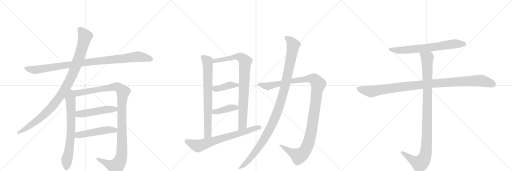
t = 0.00 s
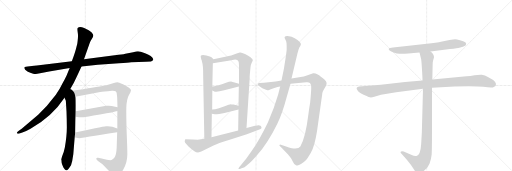
t = 2.97 s
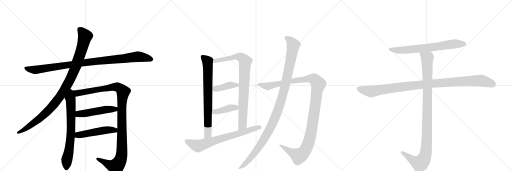
t = 5.94 s
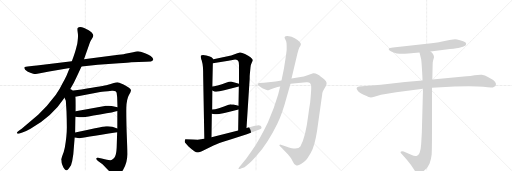
t = 8.91 s
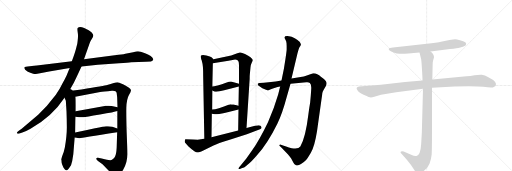
t = 11.89 s
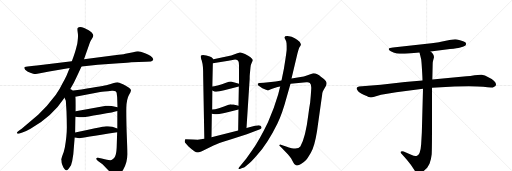
t = 14.86 s

The animated SVG that drew these frames (rendered in a browser with its animation timeline set to each time). Animation: 16 CSS @keyframes rules; one cycle of 14.86 s.

<svg version="1.1" viewBox="0 0 3072 1024" xmlns="http://www.w3.org/2000/svg">
  <g stroke="lightgray" stroke-dasharray="1,1" stroke-width="1" transform="scale(4, 4)">
    <line x1="0" y1="0" x2="256" y2="256"></line>
    <line x1="256" y1="0" x2="0" y2="256"></line>
    <line x1="128" y1="0" x2="128" y2="256"></line>
    <line x1="0" y1="128" x2="256" y2="128"></line>
    <line x1="256" y1="0" x2="512" y2="256"></line>
    <line x1="512" y1="0" x2="256" y2="256"></line>
    <line x1="384" y1="0" x2="384" y2="256"></line>
    <line x1="256" y1="128" x2="512" y2="128"></line>
    <line x1="512" y1="0" x2="768" y2="256"></line>
    <line x1="768" y1="0" x2="512" y2="256"></line>
    <line x1="640" y1="0" x2="640" y2="256"></line>
    <line x1="512" y1="128" x2="768" y2="128"></line>
  </g>
<g transform="scale(1, -1) translate(0, -850)">
   <style type="text/css">
    @keyframes keyframes0 {
      from {
       stroke: black;
       stroke-dashoffset: 1020;
       stroke-width: 128;
       }
       77% {
       animation-timing-function: step-end;
       stroke: black;
       stroke-dashoffset: 0;
       stroke-width: 128;
       }
       to {
       stroke: black;
       stroke-width: 1024;
       }
       }
       #make-me-a-hanzi-animation-0 {
         animation: keyframes0 1.080078s both;
         animation-delay: 0.000000s;
         animation-timing-function: linear;
       }
    @keyframes keyframes1 {
      from {
       stroke: black;
       stroke-dashoffset: 1046;
       stroke-width: 128;
       }
       77% {
       animation-timing-function: step-end;
       stroke: black;
       stroke-dashoffset: 0;
       stroke-width: 128;
       }
       to {
       stroke: black;
       stroke-width: 1024;
       }
       }
       #make-me-a-hanzi-animation-1 {
         animation: keyframes1 1.101237s both;
         animation-delay: 1.080078s;
         animation-timing-function: linear;
       }
    @keyframes keyframes2 {
      from {
       stroke: black;
       stroke-dashoffset: 716;
       stroke-width: 128;
       }
       70% {
       animation-timing-function: step-end;
       stroke: black;
       stroke-dashoffset: 0;
       stroke-width: 128;
       }
       to {
       stroke: black;
       stroke-width: 1024;
       }
       }
       #make-me-a-hanzi-animation-2 {
         animation: keyframes2 0.832682s both;
         animation-delay: 2.181315s;
         animation-timing-function: linear;
       }
    @keyframes keyframes3 {
      from {
       stroke: black;
       stroke-dashoffset: 1168;
       stroke-width: 128;
       }
       79% {
       animation-timing-function: step-end;
       stroke: black;
       stroke-dashoffset: 0;
       stroke-width: 128;
       }
       to {
       stroke: black;
       stroke-width: 1024;
       }
       }
       #make-me-a-hanzi-animation-3 {
         animation: keyframes3 1.200521s both;
         animation-delay: 3.013997s;
         animation-timing-function: linear;
       }
    @keyframes keyframes4 {
      from {
       stroke: black;
       stroke-dashoffset: 504;
       stroke-width: 128;
       }
       62% {
       animation-timing-function: step-end;
       stroke: black;
       stroke-dashoffset: 0;
       stroke-width: 128;
       }
       to {
       stroke: black;
       stroke-width: 1024;
       }
       }
       #make-me-a-hanzi-animation-4 {
         animation: keyframes4 0.660156s both;
         animation-delay: 4.214518s;
         animation-timing-function: linear;
       }
    @keyframes keyframes5 {
      from {
       stroke: black;
       stroke-dashoffset: 501;
       stroke-width: 128;
       }
       62% {
       animation-timing-function: step-end;
       stroke: black;
       stroke-dashoffset: 0;
       stroke-width: 128;
       }
       to {
       stroke: black;
       stroke-width: 1024;
       }
       }
       #make-me-a-hanzi-animation-5 {
         animation: keyframes5 0.657715s both;
         animation-delay: 4.874674s;
         animation-timing-function: linear;
       }
    @keyframes keyframes6 {
      from {
       stroke: black;
       stroke-dashoffset: 763;
       stroke-width: 128;
       }
       71% {
       animation-timing-function: step-end;
       stroke: black;
       stroke-dashoffset: 0;
       stroke-width: 128;
       }
       to {
       stroke: black;
       stroke-width: 1024;
       }
       }
       #make-me-a-hanzi-animation-6 {
         animation: keyframes6 0.870931s both;
         animation-delay: 5.532389s;
         animation-timing-function: linear;
       }
    @keyframes keyframes7 {
      from {
       stroke: black;
       stroke-dashoffset: 876;
       stroke-width: 128;
       }
       74% {
       animation-timing-function: step-end;
       stroke: black;
       stroke-dashoffset: 0;
       stroke-width: 128;
       }
       to {
       stroke: black;
       stroke-width: 1024;
       }
       }
       #make-me-a-hanzi-animation-7 {
         animation: keyframes7 0.962891s both;
         animation-delay: 6.403320s;
         animation-timing-function: linear;
       }
    @keyframes keyframes8 {
      from {
       stroke: black;
       stroke-dashoffset: 411;
       stroke-width: 128;
       }
       57% {
       animation-timing-function: step-end;
       stroke: black;
       stroke-dashoffset: 0;
       stroke-width: 128;
       }
       to {
       stroke: black;
       stroke-width: 1024;
       }
       }
       #make-me-a-hanzi-animation-8 {
         animation: keyframes8 0.584473s both;
         animation-delay: 7.366211s;
         animation-timing-function: linear;
       }
    @keyframes keyframes9 {
      from {
       stroke: black;
       stroke-dashoffset: 407;
       stroke-width: 128;
       }
       57% {
       animation-timing-function: step-end;
       stroke: black;
       stroke-dashoffset: 0;
       stroke-width: 128;
       }
       to {
       stroke: black;
       stroke-width: 1024;
       }
       }
       #make-me-a-hanzi-animation-9 {
         animation: keyframes9 0.581217s both;
         animation-delay: 7.950684s;
         animation-timing-function: linear;
       }
    @keyframes keyframes10 {
      from {
       stroke: black;
       stroke-dashoffset: 718;
       stroke-width: 128;
       }
       70% {
       animation-timing-function: step-end;
       stroke: black;
       stroke-dashoffset: 0;
       stroke-width: 128;
       }
       to {
       stroke: black;
       stroke-width: 1024;
       }
       }
       #make-me-a-hanzi-animation-10 {
         animation: keyframes10 0.834310s both;
         animation-delay: 8.531901s;
         animation-timing-function: linear;
       }
    @keyframes keyframes11 {
      from {
       stroke: black;
       stroke-dashoffset: 1217;
       stroke-width: 128;
       }
       80% {
       animation-timing-function: step-end;
       stroke: black;
       stroke-dashoffset: 0;
       stroke-width: 128;
       }
       to {
       stroke: black;
       stroke-width: 1024;
       }
       }
       #make-me-a-hanzi-animation-11 {
         animation: keyframes11 1.240397s both;
         animation-delay: 9.366211s;
         animation-timing-function: linear;
       }
    @keyframes keyframes12 {
      from {
       stroke: black;
       stroke-dashoffset: 1140;
       stroke-width: 128;
       }
       79% {
       animation-timing-function: step-end;
       stroke: black;
       stroke-dashoffset: 0;
       stroke-width: 128;
       }
       to {
       stroke: black;
       stroke-width: 1024;
       }
       }
       #make-me-a-hanzi-animation-12 {
         animation: keyframes12 1.177734s both;
         animation-delay: 10.606608s;
         animation-timing-function: linear;
       }
    @keyframes keyframes13 {
      from {
       stroke: black;
       stroke-dashoffset: 705;
       stroke-width: 128;
       }
       70% {
       animation-timing-function: step-end;
       stroke: black;
       stroke-dashoffset: 0;
       stroke-width: 128;
       }
       to {
       stroke: black;
       stroke-width: 1024;
       }
       }
       #make-me-a-hanzi-animation-13 {
         animation: keyframes13 0.823730s both;
         animation-delay: 11.784342s;
         animation-timing-function: linear;
       }
    @keyframes keyframes14 {
      from {
       stroke: black;
       stroke-dashoffset: 1076;
       stroke-width: 128;
       }
       78% {
       animation-timing-function: step-end;
       stroke: black;
       stroke-dashoffset: 0;
       stroke-width: 128;
       }
       to {
       stroke: black;
       stroke-width: 1024;
       }
       }
       #make-me-a-hanzi-animation-14 {
         animation: keyframes14 1.125651s both;
         animation-delay: 12.608073s;
         animation-timing-function: linear;
       }
    @keyframes keyframes15 {
      from {
       stroke: black;
       stroke-dashoffset: 1072;
       stroke-width: 128;
       }
       78% {
       animation-timing-function: step-end;
       stroke: black;
       stroke-dashoffset: 0;
       stroke-width: 128;
       }
       to {
       stroke: black;
       stroke-width: 1024;
       }
       }
       #make-me-a-hanzi-animation-15 {
         animation: keyframes15 1.122396s both;
         animation-delay: 13.733724s;
         animation-timing-function: linear;
       }
</style>
<path d="M 489 452 L 587 462 L 714 472 Q 771 476 787 478 L 875 480 L 906 482 Q 920 485 920 495 Q 911 517 874 530 Q 838 542 828 543 Q 819 543 799 538 L 760 530 Q 747 526 711 523 L 504 495 L 431 484 L 221 458 Q 209 456 179 454 Q 149 451 147 447 Q 141 435 167 421 Q 201 406 215 407 Q 229 408 256 414 Q 283 420 295 422 L 418 443 L 489 452 Z" fill="lightgray"></path> 
<path d="M 415 305 L 443 355 Q 452 372 466 402 L 489 452 L 504 495 L 532 575 Q 542 604 547 611 L 556 626 Q 560 633 560 639 Q 560 645 550 656 Q 540 666 532 670 L 505 683 Q 477 694 466 683 Q 463 679 466 659 Q 469 639 468 632 Q 468 624 466 607 Q 464 589 463 586 L 459 570 Q 457 557 443 516 L 431 484 L 418 443 L 405 412 Q 399 395 377 354 Q 356 311 335 282 Q 283 212 229 162 L 130 78 L 113 66 Q 99 55 101 53 L 106 49 Q 107 48 117 50 L 134 56 Q 153 62 183 79 Q 312 151 387 265 L 415 305 Z" fill="lightgray"></path> 
<path d="M 387 265 L 395 246 L 399 184 Q 401 135 401 86 Q 401 36 389 -34 Q 384 -59 375 -81 Q 367 -104 367 -108 Q 369 -110 369 -123 Q 372 -137 376 -144 Q 379 -154 388 -165 Q 397 -176 406 -167 Q 415 -158 416 -155 L 422 -147 Q 427 -142 429 -130 L 433 -116 L 440 -73 L 448 26 L 451 56 Q 452 129 453 150 L 454 184 Q 455 270 452 271 C 444 341 360 328 387 265 Z" fill="lightgray"></path> 
<path d="M 704 185 L 704 80 L 703 57 L 700 -36 Q 698 -72 691 -87 Q 685 -103 672 -108 Q 667 -111 651 -109 Q 637 -107 588 -96 Q 579 -94 578 -100 Q 576 -106 588 -115 L 615 -134 L 658 -179 Q 682 -204 690 -206 Q 714 -208 739 -167 Q 765 -126 764 -71 Q 764 -42 760 57 Q 757 155 758 206 Q 760 256 773 279 Q 787 302 786 310 Q 785 317 774 324 Q 764 333 738 346 Q 712 358 705 358 Q 698 358 678 351 Q 658 344 643 341 Q 629 337 489 314 L 415 305 C 385 301 423 265 452 271 L 601 299 Q 619 302 672 307 Q 697 309 700 293 L 703 267 L 705 208 L 704 185 Z" fill="lightgray"></path> 
<path d="M 453 150 L 475 148 Q 490 146 501 148 Q 513 149 600 164 Q 687 179 704 185 C 733 193 734 202 705 208 L 670 215 Q 658 218 637 216 Q 513 193 454 184 C 424 179 423 153 453 150 Z" fill="lightgray"></path> 
<path d="M 448 26 L 459 24 Q 471 21 479 22 Q 487 22 703 57 C 733 62 732 69 704 80 Q 665 97 636 93 Q 626 93 570 81 Q 514 68 451 56 C 422 50 418 31 448 26 Z" fill="lightgray"></path> 
<path d="M 1281 496 L 1269 508 Q 1264 512 1238 518 Q 1212 524 1205 517 Q 1203 512 1206 501 Q 1209 489 1210 489 Q 1216 467 1217 454 Q 1219 440 1219 398 L 1226 18 C 1227 -12 1269 -2 1269 28 L 1271 169 L 1273 194 L 1274 308 L 1274 332 L 1277 471 C 1278 499 1284 493 1281 496 Z" fill="lightgray"></path> 
<path d="M 1499 406 L 1503 447 Q 1505 465 1511 476 Q 1517 486 1517 491 Q 1517 496 1503 508 Q 1492 516 1470 527 Q 1448 538 1439 536 L 1424 532 L 1387 518 L 1281 496 C 1252 490 1247 466 1277 471 L 1371 486 L 1411 494 Q 1427 494 1431 482 Q 1434 476 1434 446 L 1434 349 L 1433 332 L 1431 216 L 1431 194 L 1429 68 C 1429 38 1477 53 1479 83 L 1498 378 Q 1498 398 1499 406 Z" fill="lightgray"></path> 
<path d="M 1274 308 L 1283 304 Q 1294 295 1345 309 L 1433 332 C 1462 340 1463 341 1434 349 L 1391 361 Q 1380 363 1356 354 Q 1332 344 1306 338 Q 1281 332 1274 332 C 1244 329 1247 320 1274 308 Z" fill="lightgray"></path> 
<path d="M 1271 169 L 1289 166 Q 1295 163 1353 175 L 1431 194 C 1460 201 1460 208 1431 216 L 1401 224 Q 1386 224 1384 226 Q 1379 226 1344 212 Q 1310 198 1291 196 L 1273 194 C 1243 191 1241 174 1271 169 Z" fill="lightgray"></path> 
<path d="M 1226 18 L 1186 12 L 1157 14 L 1113 15 Q 1109 14 1109 6 Q 1107 -1 1111 -6 L 1131 -28 Q 1154 -49 1166 -56 Q 1186 -71 1211 -57 L 1281 -22 Q 1304 -11 1378 12 L 1481 46 L 1560 75 Q 1571 79 1569 86 Q 1568 92 1563 97 Q 1555 102 1530 96 L 1479 83 L 1429 68 L 1269 28 L 1226 18 Z" fill="lightgray"></path> 
<path d="M 1689 368 L 1654 362 L 1583 354 L 1557 353 Q 1550 352 1547 349 Q 1545 345 1549 340 Q 1554 335 1557 334 L 1574 322 L 1596 313 Q 1612 307 1618 312 Q 1625 316 1633 318 L 1665 329 L 1681 332 L 1743 348 L 1838 357 Q 1854 358 1859 353 Q 1870 345 1867 311 Q 1865 276 1861 236 Q 1855 202 1850 163 Q 1834 29 1802 -28 Q 1790 -46 1750 -38 Q 1731 -34 1721 -30 L 1685 -17 Q 1678 -15 1677 -19 Q 1674 -22 1680 -27 L 1688 -34 L 1727 -75 Q 1743 -94 1748 -102 L 1759 -122 Q 1766 -138 1776 -140 Q 1787 -146 1806 -133 Q 1826 -121 1835 -111 Q 1844 -101 1865 -65 Q 1887 -30 1902 64 L 1929 255 Q 1933 281 1934 293 Q 1936 304 1944 316 L 1957 338 Q 1961 350 1959 356 Q 1958 362 1948 372 Q 1938 382 1927 389 Q 1899 414 1879 411 L 1841 398 Q 1819 390 1813 390 L 1749 380 L 1689 368 Z" fill="lightgray"></path> 
<path d="M 1720 573 L 1720 554 Q 1720 546 1712 492 Q 1705 438 1689 368 L 1681 332 L 1669 284 Q 1646 204 1608 118 Q 1555 9 1514 -49 L 1477 -101 L 1435 -152 Q 1430 -159 1431 -162 Q 1432 -165 1443 -161 L 1453 -157 Q 1464 -157 1487 -136 Q 1509 -119 1543 -79 Q 1606 -9 1664 109 Q 1693 167 1719 265 L 1743 348 L 1749 380 L 1785 532 L 1791 553 Q 1796 569 1801 574 Q 1815 591 1785 611 Q 1755 630 1742 632 L 1725 635 Q 1702 636 1709 620 L 1717 604 Q 1720 596 1720 573 Z" fill="lightgray"></path> 
<path d="M 2583 542 L 2700 557 Q 2748 562 2756 565 L 2772 569 Q 2780 570 2793 578 Q 2802 588 2792 597 Q 2781 606 2760 610 Q 2739 616 2731 616 Q 2723 616 2697 611 L 2646 600 Q 2633 597 2623 596 L 2589 591 L 2358 566 Q 2335 564 2333 560 Q 2331 555 2336 549 Q 2341 542 2361 536 Q 2381 529 2398 529 Q 2415 528 2450 530 L 2517 536 L 2583 542 Z" fill="lightgray"></path> 
<path d="M 2535 368 L 2430 359 L 2285 342 L 2154 332 Q 2133 328 2143 312 Q 2151 295 2185 281 Q 2218 266 2225 266 Q 2232 266 2246 270 L 2286 282 L 2377 298 L 2538 318 L 2592 324 L 2727 332 Q 2860 335 2899 330 Q 2938 324 2957 326 L 2973 335 Q 2988 360 2930 388 Q 2909 402 2891 403 Q 2872 404 2847 400 Q 2821 395 2799 393 L 2594 374 L 2535 368 Z" fill="lightgray"></path> 
<path d="M 2517 536 L 2527 495 Q 2529 482 2532 433 Q 2535 383 2535 368 L 2538 318 L 2531 56 L 2527 -14 Q 2523 -78 2499 -85 Q 2488 -88 2467 -78 L 2422 -58 Q 2411 -54 2407 -58 Q 2399 -61 2409 -71 L 2428 -92 Q 2455 -123 2465 -138 L 2487 -170 Q 2494 -182 2500 -186 Q 2506 -193 2512 -194 Q 2518 -196 2538 -179 Q 2557 -162 2563 -155 Q 2568 -149 2577 -132 Q 2587 -106 2590 -76 Q 2592 -46 2592 94 L 2592 324 L 2594 374 L 2596 466 Q 2596 477 2598 485 L 2604 507 Q 2604 526 2583 542 C 2563 565 2510 565 2517 536 Z" fill="lightgray"></path> 
      <clipPath id="make-me-a-hanzi-clip-0">
      <path d="M 489 452 L 587 462 L 714 472 Q 771 476 787 478 L 875 480 L 906 482 Q 920 485 920 495 Q 911 517 874 530 Q 838 542 828 543 Q 819 543 799 538 L 760 530 Q 747 526 711 523 L 504 495 L 431 484 L 221 458 Q 209 456 179 454 Q 149 451 147 447 Q 141 435 167 421 Q 201 406 215 407 Q 229 408 256 414 Q 283 420 295 422 L 418 443 L 489 452 Z" fill="lightgray"></path>
      </clipPath>
      <path clip-path="url(#make-me-a-hanzi-clip-0)" d="M 152 443 L 218 432 L 544 480 L 827 511 L 908 495 " fill="none" id="make-me-a-hanzi-animation-0" stroke-dasharray="892 1784" stroke-linecap="round"></path>

      <clipPath id="make-me-a-hanzi-clip-1">
      <path d="M 415 305 L 443 355 Q 452 372 466 402 L 489 452 L 504 495 L 532 575 Q 542 604 547 611 L 556 626 Q 560 633 560 639 Q 560 645 550 656 Q 540 666 532 670 L 505 683 Q 477 694 466 683 Q 463 679 466 659 Q 469 639 468 632 Q 468 624 466 607 Q 464 589 463 586 L 459 570 Q 457 557 443 516 L 431 484 L 418 443 L 405 412 Q 399 395 377 354 Q 356 311 335 282 Q 283 212 229 162 L 130 78 L 113 66 Q 99 55 101 53 L 106 49 Q 107 48 117 50 L 134 56 Q 153 62 183 79 Q 312 151 387 265 L 415 305 Z" fill="lightgray"></path>
      </clipPath>
      <path clip-path="url(#make-me-a-hanzi-clip-1)" d="M 475 677 L 511 633 L 481 526 L 447 433 L 389 316 L 327 227 L 277 174 L 195 107 L 105 53 " fill="none" id="make-me-a-hanzi-animation-1" stroke-dasharray="918 1836" stroke-linecap="round"></path>

      <clipPath id="make-me-a-hanzi-clip-2">
      <path d="M 387 265 L 395 246 L 399 184 Q 401 135 401 86 Q 401 36 389 -34 Q 384 -59 375 -81 Q 367 -104 367 -108 Q 369 -110 369 -123 Q 372 -137 376 -144 Q 379 -154 388 -165 Q 397 -176 406 -167 Q 415 -158 416 -155 L 422 -147 Q 427 -142 429 -130 L 433 -116 L 440 -73 L 448 26 L 451 56 Q 452 129 453 150 L 454 184 Q 455 270 452 271 C 444 341 360 328 387 265 Z" fill="lightgray"></path>
      </clipPath>
      <path clip-path="url(#make-me-a-hanzi-clip-2)" d="M 416 297 L 425 240 L 427 89 L 420 -7 L 400 -114 L 398 -160 " fill="none" id="make-me-a-hanzi-animation-2" stroke-dasharray="588 1176" stroke-linecap="round"></path>

      <clipPath id="make-me-a-hanzi-clip-3">
      <path d="M 704 185 L 704 80 L 703 57 L 700 -36 Q 698 -72 691 -87 Q 685 -103 672 -108 Q 667 -111 651 -109 Q 637 -107 588 -96 Q 579 -94 578 -100 Q 576 -106 588 -115 L 615 -134 L 658 -179 Q 682 -204 690 -206 Q 714 -208 739 -167 Q 765 -126 764 -71 Q 764 -42 760 57 Q 757 155 758 206 Q 760 256 773 279 Q 787 302 786 310 Q 785 317 774 324 Q 764 333 738 346 Q 712 358 705 358 Q 698 358 678 351 Q 658 344 643 341 Q 629 337 489 314 L 415 305 C 385 301 423 265 452 271 L 601 299 Q 619 302 672 307 Q 697 309 700 293 L 703 267 L 705 208 L 704 185 Z" fill="lightgray"></path>
      </clipPath>
      <path clip-path="url(#make-me-a-hanzi-clip-3)" d="M 423 304 L 458 291 L 704 330 L 739 300 L 731 201 L 731 -60 L 717 -123 L 695 -149 L 681 -147 L 585 -102 " fill="none" id="make-me-a-hanzi-animation-3" stroke-dasharray="1040 2080" stroke-linecap="round"></path>

      <clipPath id="make-me-a-hanzi-clip-4">
      <path d="M 453 150 L 475 148 Q 490 146 501 148 Q 513 149 600 164 Q 687 179 704 185 C 733 193 734 202 705 208 L 670 215 Q 658 218 637 216 Q 513 193 454 184 C 424 179 423 153 453 150 Z" fill="lightgray"></path>
      </clipPath>
      <path clip-path="url(#make-me-a-hanzi-clip-4)" d="M 459 155 L 471 166 L 645 195 L 690 196 L 698 203 " fill="none" id="make-me-a-hanzi-animation-4" stroke-dasharray="376 752" stroke-linecap="round"></path>

      <clipPath id="make-me-a-hanzi-clip-5">
      <path d="M 448 26 L 459 24 Q 471 21 479 22 Q 487 22 703 57 C 733 62 732 69 704 80 Q 665 97 636 93 Q 626 93 570 81 Q 514 68 451 56 C 422 50 418 31 448 26 Z" fill="lightgray"></path>
      </clipPath>
      <path clip-path="url(#make-me-a-hanzi-clip-5)" d="M 455 33 L 468 40 L 585 62 L 643 71 L 685 68 L 693 75 " fill="none" id="make-me-a-hanzi-animation-5" stroke-dasharray="373 746" stroke-linecap="round"></path>

      <clipPath id="make-me-a-hanzi-clip-6">
      <path d="M 1281 496 L 1269 508 Q 1264 512 1238 518 Q 1212 524 1205 517 Q 1203 512 1206 501 Q 1209 489 1210 489 Q 1216 467 1217 454 Q 1219 440 1219 398 L 1226 18 C 1227 -12 1269 -2 1269 28 L 1271 169 L 1273 194 L 1274 308 L 1274 332 L 1277 471 C 1278 499 1284 493 1281 496 Z" fill="lightgray"></path>
      </clipPath>
      <path clip-path="url(#make-me-a-hanzi-clip-6)" d="M 1211 513 L 1246 482 L 1248 448 L 1248 52 L 1232 26 " fill="none" id="make-me-a-hanzi-animation-6" stroke-dasharray="635 1270" stroke-linecap="round"></path>

      <clipPath id="make-me-a-hanzi-clip-7">
      <path d="M 1499 406 L 1503 447 Q 1505 465 1511 476 Q 1517 486 1517 491 Q 1517 496 1503 508 Q 1492 516 1470 527 Q 1448 538 1439 536 L 1424 532 L 1387 518 L 1281 496 C 1252 490 1247 466 1277 471 L 1371 486 L 1411 494 Q 1427 494 1431 482 Q 1434 476 1434 446 L 1434 349 L 1433 332 L 1431 216 L 1431 194 L 1429 68 C 1429 38 1477 53 1479 83 L 1498 378 Q 1498 398 1499 406 Z" fill="lightgray"></path>
      </clipPath>
      <path clip-path="url(#make-me-a-hanzi-clip-7)" d="M 1284 476 L 1292 487 L 1425 512 L 1452 504 L 1471 482 L 1455 107 L 1433 76 " fill="none" id="make-me-a-hanzi-animation-7" stroke-dasharray="748 1496" stroke-linecap="round"></path>

      <clipPath id="make-me-a-hanzi-clip-8">
      <path d="M 1274 308 L 1283 304 Q 1294 295 1345 309 L 1433 332 C 1462 340 1463 341 1434 349 L 1391 361 Q 1380 363 1356 354 Q 1332 344 1306 338 Q 1281 332 1274 332 C 1244 329 1247 320 1274 308 Z" fill="lightgray"></path>
      </clipPath>
      <path clip-path="url(#make-me-a-hanzi-clip-8)" d="M 1278 326 L 1293 318 L 1310 319 L 1386 341 L 1421 340 L 1425 345 " fill="none" id="make-me-a-hanzi-animation-8" stroke-dasharray="283 566" stroke-linecap="round"></path>

      <clipPath id="make-me-a-hanzi-clip-9">
      <path d="M 1271 169 L 1289 166 Q 1295 163 1353 175 L 1431 194 C 1460 201 1460 208 1431 216 L 1401 224 Q 1386 224 1384 226 Q 1379 226 1344 212 Q 1310 198 1291 196 L 1273 194 C 1243 191 1241 174 1271 169 Z" fill="lightgray"></path>
      </clipPath>
      <path clip-path="url(#make-me-a-hanzi-clip-9)" d="M 1277 175 L 1377 203 L 1404 206 L 1423 200 " fill="none" id="make-me-a-hanzi-animation-9" stroke-dasharray="279 558" stroke-linecap="round"></path>

      <clipPath id="make-me-a-hanzi-clip-10">
      <path d="M 1226 18 L 1186 12 L 1157 14 L 1113 15 Q 1109 14 1109 6 Q 1107 -1 1111 -6 L 1131 -28 Q 1154 -49 1166 -56 Q 1186 -71 1211 -57 L 1281 -22 Q 1304 -11 1378 12 L 1481 46 L 1560 75 Q 1571 79 1569 86 Q 1568 92 1563 97 Q 1555 102 1530 96 L 1479 83 L 1429 68 L 1269 28 L 1226 18 Z" fill="lightgray"></path>
      </clipPath>
      <path clip-path="url(#make-me-a-hanzi-clip-10)" d="M 1120 6 L 1127 -2 L 1189 -26 L 1557 87 " fill="none" id="make-me-a-hanzi-animation-10" stroke-dasharray="590 1180" stroke-linecap="round"></path>

      <clipPath id="make-me-a-hanzi-clip-11">
      <path d="M 1689 368 L 1654 362 L 1583 354 L 1557 353 Q 1550 352 1547 349 Q 1545 345 1549 340 Q 1554 335 1557 334 L 1574 322 L 1596 313 Q 1612 307 1618 312 Q 1625 316 1633 318 L 1665 329 L 1681 332 L 1743 348 L 1838 357 Q 1854 358 1859 353 Q 1870 345 1867 311 Q 1865 276 1861 236 Q 1855 202 1850 163 Q 1834 29 1802 -28 Q 1790 -46 1750 -38 Q 1731 -34 1721 -30 L 1685 -17 Q 1678 -15 1677 -19 Q 1674 -22 1680 -27 L 1688 -34 L 1727 -75 Q 1743 -94 1748 -102 L 1759 -122 Q 1766 -138 1776 -140 Q 1787 -146 1806 -133 Q 1826 -121 1835 -111 Q 1844 -101 1865 -65 Q 1887 -30 1902 64 L 1929 255 Q 1933 281 1934 293 Q 1936 304 1944 316 L 1957 338 Q 1961 350 1959 356 Q 1958 362 1948 372 Q 1938 382 1927 389 Q 1899 414 1879 411 L 1841 398 Q 1819 390 1813 390 L 1749 380 L 1689 368 Z" fill="lightgray"></path>
      </clipPath>
      <path clip-path="url(#make-me-a-hanzi-clip-11)" d="M 1554 346 L 1612 334 L 1744 364 L 1869 379 L 1889 373 L 1910 344 L 1860 24 L 1829 -55 L 1809 -76 L 1791 -85 L 1682 -22 " fill="none" id="make-me-a-hanzi-animation-11" stroke-dasharray="1089 2178" stroke-linecap="round"></path>

      <clipPath id="make-me-a-hanzi-clip-12">
      <path d="M 1720 573 L 1720 554 Q 1720 546 1712 492 Q 1705 438 1689 368 L 1681 332 L 1669 284 Q 1646 204 1608 118 Q 1555 9 1514 -49 L 1477 -101 L 1435 -152 Q 1430 -159 1431 -162 Q 1432 -165 1443 -161 L 1453 -157 Q 1464 -157 1487 -136 Q 1509 -119 1543 -79 Q 1606 -9 1664 109 Q 1693 167 1719 265 L 1743 348 L 1749 380 L 1785 532 L 1791 553 Q 1796 569 1801 574 Q 1815 591 1785 611 Q 1755 630 1742 632 L 1725 635 Q 1702 636 1709 620 L 1717 604 Q 1720 596 1720 573 Z" fill="lightgray"></path>
      </clipPath>
      <path clip-path="url(#make-me-a-hanzi-clip-12)" d="M 1719 625 L 1740 608 L 1759 581 L 1714 349 L 1666 186 L 1628 97 L 1564 -16 L 1491 -112 L 1437 -158 " fill="none" id="make-me-a-hanzi-animation-12" stroke-dasharray="1012 2024" stroke-linecap="round"></path>

      <clipPath id="make-me-a-hanzi-clip-13">
      <path d="M 2583 542 L 2700 557 Q 2748 562 2756 565 L 2772 569 Q 2780 570 2793 578 Q 2802 588 2792 597 Q 2781 606 2760 610 Q 2739 616 2731 616 Q 2723 616 2697 611 L 2646 600 Q 2633 597 2623 596 L 2589 591 L 2358 566 Q 2335 564 2333 560 Q 2331 555 2336 549 Q 2341 542 2361 536 Q 2381 529 2398 529 Q 2415 528 2450 530 L 2517 536 L 2583 542 Z" fill="lightgray"></path>
      </clipPath>
      <path clip-path="url(#make-me-a-hanzi-clip-13)" d="M 2339 556 L 2413 550 L 2617 570 L 2733 589 L 2785 587 " fill="none" id="make-me-a-hanzi-animation-13" stroke-dasharray="577 1154" stroke-linecap="round"></path>

      <clipPath id="make-me-a-hanzi-clip-14">
      <path d="M 2535 368 L 2430 359 L 2285 342 L 2154 332 Q 2133 328 2143 312 Q 2151 295 2185 281 Q 2218 266 2225 266 Q 2232 266 2246 270 L 2286 282 L 2377 298 L 2538 318 L 2592 324 L 2727 332 Q 2860 335 2899 330 Q 2938 324 2957 326 L 2973 335 Q 2988 360 2930 388 Q 2909 402 2891 403 Q 2872 404 2847 400 Q 2821 395 2799 393 L 2594 374 L 2535 368 Z" fill="lightgray"></path>
      </clipPath>
      <path clip-path="url(#make-me-a-hanzi-clip-14)" d="M 2152 320 L 2232 302 L 2574 348 L 2873 368 L 2897 366 L 2963 344 " fill="none" id="make-me-a-hanzi-animation-14" stroke-dasharray="948 1896" stroke-linecap="round"></path>

      <clipPath id="make-me-a-hanzi-clip-15">
      <path d="M 2517 536 L 2527 495 Q 2529 482 2532 433 Q 2535 383 2535 368 L 2538 318 L 2531 56 L 2527 -14 Q 2523 -78 2499 -85 Q 2488 -88 2467 -78 L 2422 -58 Q 2411 -54 2407 -58 Q 2399 -61 2409 -71 L 2428 -92 Q 2455 -123 2465 -138 L 2487 -170 Q 2494 -182 2500 -186 Q 2506 -193 2512 -194 Q 2518 -196 2538 -179 Q 2557 -162 2563 -155 Q 2568 -149 2577 -132 Q 2587 -106 2590 -76 Q 2592 -46 2592 94 L 2592 324 L 2594 374 L 2596 466 Q 2596 477 2598 485 L 2604 507 Q 2604 526 2583 542 C 2563 565 2510 565 2517 536 Z" fill="lightgray"></path>
      </clipPath>
      <path clip-path="url(#make-me-a-hanzi-clip-15)" d="M 2524 531 L 2564 500 L 2563 58 L 2554 -71 L 2544 -101 L 2519 -130 L 2475 -109 L 2415 -63 " fill="none" id="make-me-a-hanzi-animation-15" stroke-dasharray="944 1888" stroke-linecap="round"></path>

</g>
</svg>
